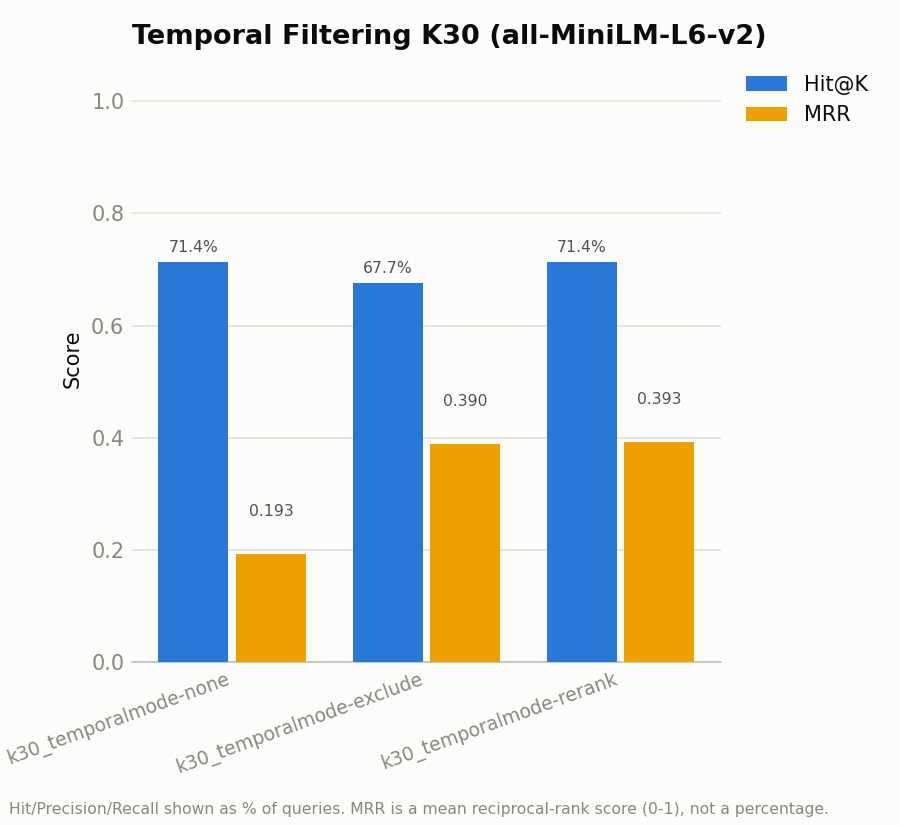

The table this chart was drawn from, first rows:
run, hit_at_k, mrr
k30_temporalmode-none, 0.7139, 0.1927
k30_temporalmode-exclude, 0.6765, 0.3898
k30_temporalmode-rerank, 0.7139, 0.3933
